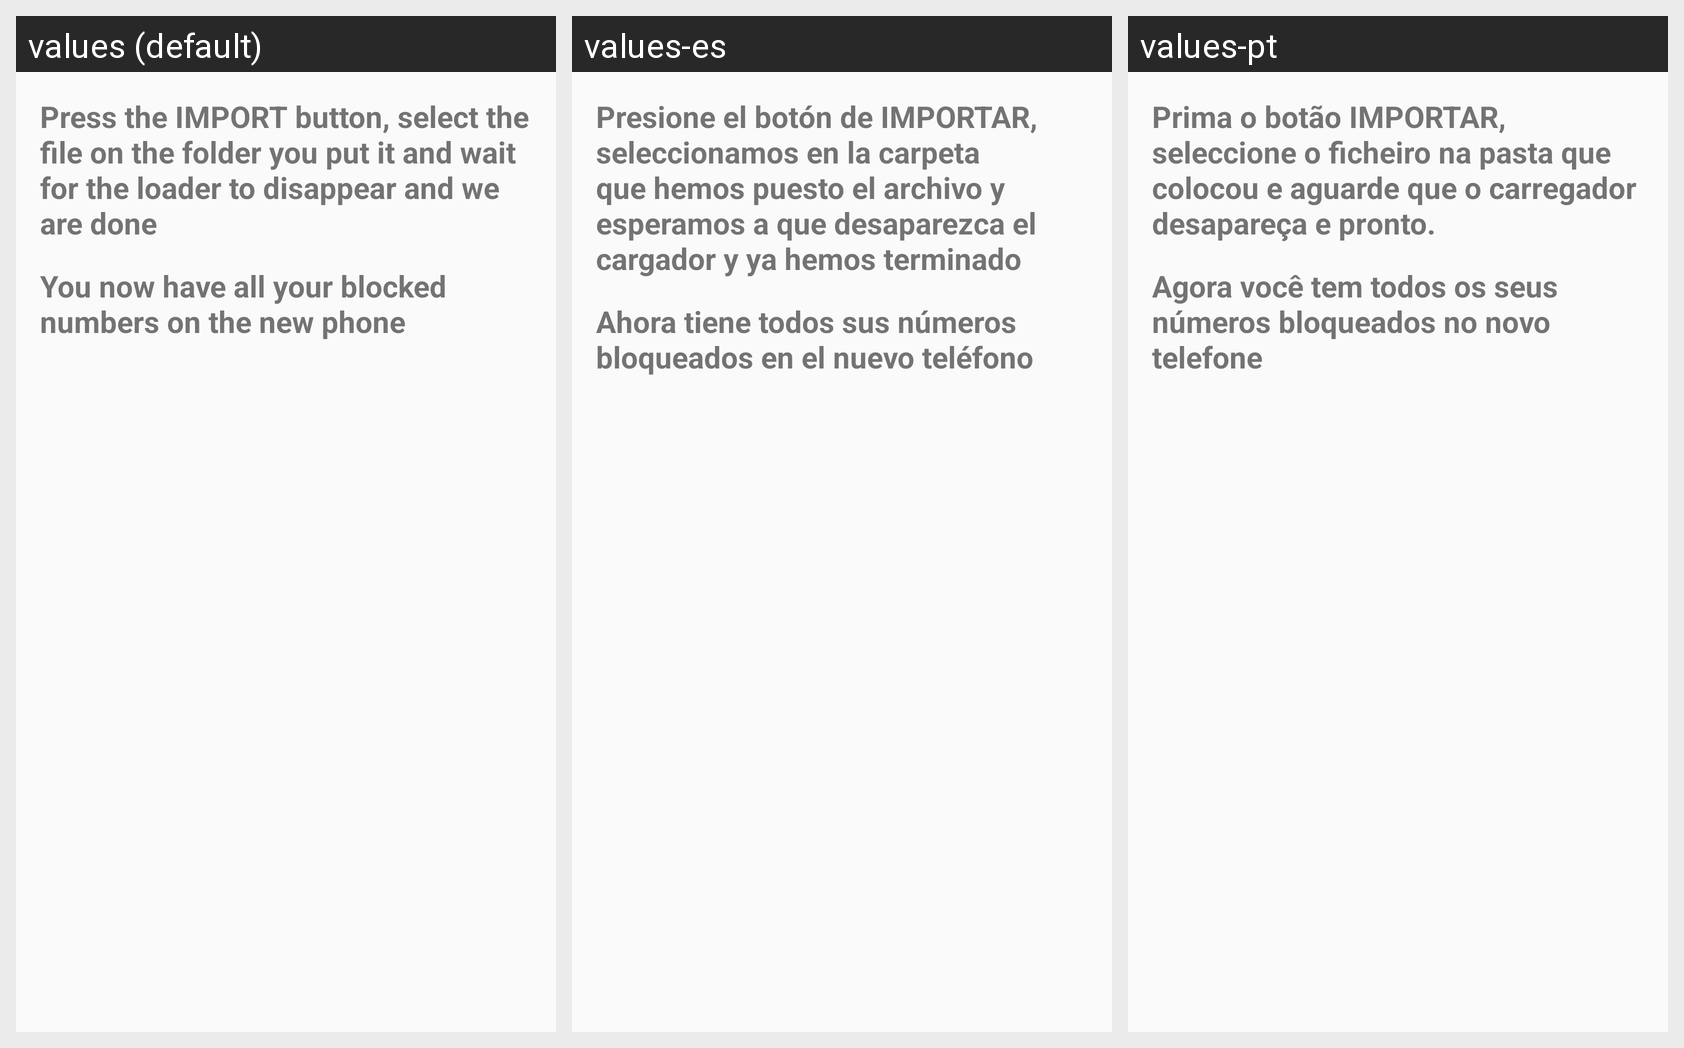

Here is an Android app screen in its default locale and in the app's own translations. Write out the translated-string differences for the strings that appear on this screen.
Android screen res/layout/fragment_step_3.xml rendered under 3 locales, left to right: values (default), values-es, values-pt. Device: Nexus 5 (rendered at 1080×1920; each locale shown at half size, 540×960, under a caption strip naming it); theme AppTheme.
Strings drawn on this screen, with the default value and each locale's value (text and hints the layout hard-codes, and strings that could not be matched under every locale, appear in the picture but are not listed):

step3_1
  values: Press the IMPORT button, select the file on the folder you put it and wait for the loader to disappear and we are done
  values-es: Presione el botón de IMPORTAR, seleccionamos en la carpeta que hemos puesto el archivo y esperamos a que desaparezca el cargador y ya hemos terminado
  values-pt: Prima o botão IMPORTAR, seleccione o ficheiro na pasta que colocou e aguarde que o carregador desapareça e pronto.

step3_2
  values: You now have all your blocked numbers on the new phone
  values-es: Ahora tiene todos sus números bloqueados en el nuevo teléfono
  values-pt: Agora você tem todos os seus números bloqueados no novo telefone
